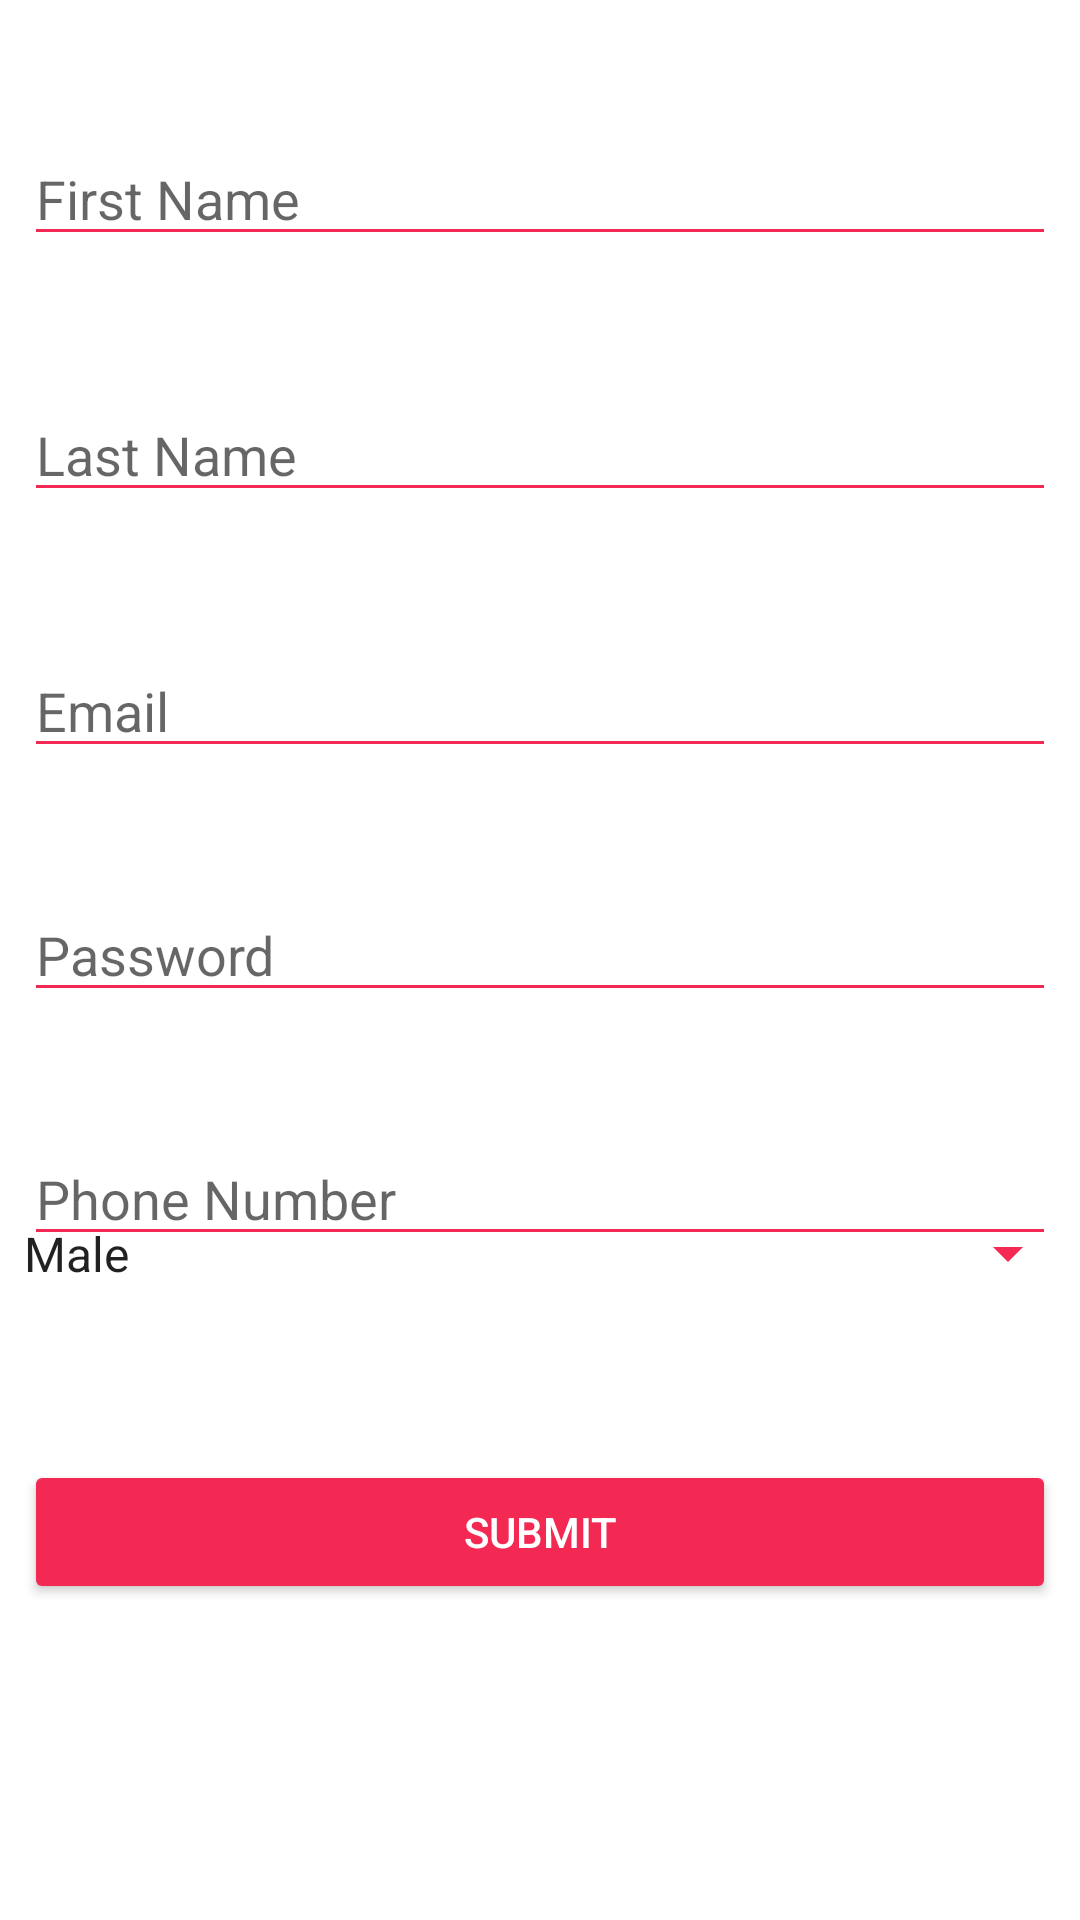

Android layout source for this screen:
<!-- AndroidManifest.xml: application theme AppTheme -->
<!-- res/layout/activity_signup.xml -->
<?xml version="1.0" encoding="utf-8"?>
<androidx.constraintlayout.widget.ConstraintLayout xmlns:android="http://schemas.android.com/apk/res/android"
    xmlns:app="http://schemas.android.com/apk/res-auto"
    xmlns:tools="http://schemas.android.com/tools"
    android:layout_width="match_parent"
    android:layout_height="match_parent"
    android:background="#FFFFFF"
    android:backgroundTint="@android:color/background_light"
    tools:context=".Signup">

    <EditText
        android:id="@+id/txtfirstname"
        android:layout_width="match_parent"
        android:layout_height="wrap_content"
        android:layout_marginStart="8dp"
        android:layout_marginTop="44dp"
        android:layout_marginEnd="8dp"
        android:backgroundTint="@color/colorPrimary"
        android:ems="10"
        android:hint="First Name"
        android:inputType="textPersonName"
        app:layout_constraintEnd_toEndOf="parent"
        app:layout_constraintHorizontal_bias="0.302"
        app:layout_constraintStart_toStartOf="parent"
        app:layout_constraintTop_toTopOf="parent" />

    <EditText
        android:id="@+id/txtlastname"
        android:layout_width="match_parent"
        android:layout_height="wrap_content"
        android:layout_marginStart="8dp"
        android:layout_marginTop="44dp"
        android:layout_marginEnd="8dp"
        android:backgroundTint="@color/colorPrimaryDark"
        android:ems="10"
        android:hint="Last Name"
        android:inputType="textPersonName"
        app:layout_constraintEnd_toEndOf="parent"
        app:layout_constraintHorizontal_bias="0.302"
        app:layout_constraintStart_toStartOf="parent"
        app:layout_constraintTop_toBottomOf="@id/txtfirstname" />


    <EditText
        android:id="@+id/txtlogin"
        android:layout_width="match_parent"
        android:layout_height="wrap_content"
        android:layout_marginStart="8dp"
        android:layout_marginTop="44dp"
        android:layout_marginEnd="8dp"

        android:backgroundTint="@color/colorPrimary"
        android:ems="10"
        android:hint="Email"
        android:inputType="textPersonName"
        app:layout_constraintEnd_toEndOf="parent"
        app:layout_constraintHorizontal_bias="0.302"
        app:layout_constraintStart_toStartOf="parent"
        app:layout_constraintTop_toBottomOf="@id/txtlastname" />

    <EditText
        android:id="@+id/txtpassword"
        android:layout_width="match_parent"
        android:layout_height="wrap_content"
        android:layout_marginStart="8dp"
        android:layout_marginTop="40dp"
        android:layout_marginEnd="8dp"
        android:backgroundTint="@color/colorPrimary"
        android:ems="10"
        android:hint="Password"
        android:inputType="textPersonName"
        android:password="true"
        app:layout_constraintEnd_toEndOf="parent"
        app:layout_constraintHorizontal_bias="0.302"
        app:layout_constraintStart_toStartOf="parent"
        app:layout_constraintTop_toBottomOf="@+id/txtlogin" />

    <EditText
        android:id="@+id/txtphone"
        android:layout_width="match_parent"
        android:layout_height="wrap_content"
        android:layout_marginStart="8dp"
        android:layout_marginTop="40dp"
        android:layout_marginEnd="8dp"
        android:backgroundTint="@color/colorPrimary"
        android:ems="10"
        android:hint="Phone Number"
        android:inputType="textPersonName"
        app:layout_constraintEnd_toEndOf="parent"
        app:layout_constraintHorizontal_bias="0.302"
        app:layout_constraintStart_toStartOf="parent"
        app:layout_constraintTop_toBottomOf="@+id/txtpassword" />


    <Button
        android:id="@+id/btnsubmit"
        android:layout_width="match_parent"
        android:layout_height="wrap_content"
        android:layout_marginStart="8dp"
        android:layout_marginTop="68dp"
        android:layout_marginEnd="8dp"
        android:backgroundTint="@color/colorPrimaryDark"
        android:text="Submit"
        android:textColor="@android:color/background_light"
        app:layout_constraintEnd_toEndOf="parent"
        app:layout_constraintHorizontal_bias="0.377"
        app:layout_constraintStart_toStartOf="parent"
        app:layout_constraintTop_toBottomOf="@+id/txtphone" />

    <Spinner
        android:id="@+id/gender"
        android:layout_width="match_parent"
        android:layout_height="37dp"
        android:backgroundTint="@color/colorPrimary"
        android:entries="@array/gender"
        app:layout_constraintBottom_toBottomOf="parent"
        app:layout_constraintEnd_toEndOf="parent"
        app:layout_constraintHorizontal_bias="0.331"
        app:layout_constraintStart_toStartOf="parent"
        app:layout_constraintTop_toTopOf="parent"
        app:layout_constraintVertical_bias="0.662" />


</androidx.constraintlayout.widget.ConstraintLayout>
<!-- resources referenced by this layout -->
<resources>
  <string-array name="gender">
          <item>Male</item>
          <item>Female</item>
      </string-array>
  <color name="colorPrimary">#f32853</color>
  <color name="colorPrimaryDark">#f32853</color>
  <style name="AppTheme" parent="Theme.AppCompat.Light.DarkActionBar">
          <item name="colorPrimary">@color/colorPrimary</item>
          <item name="colorPrimaryDark">@color/colorPrimaryDark</item>
          <item name="colorAccent">@color/colorAccent</item>
      </style>
  <color name="colorAccent">#3A3C3D</color>
</resources>
